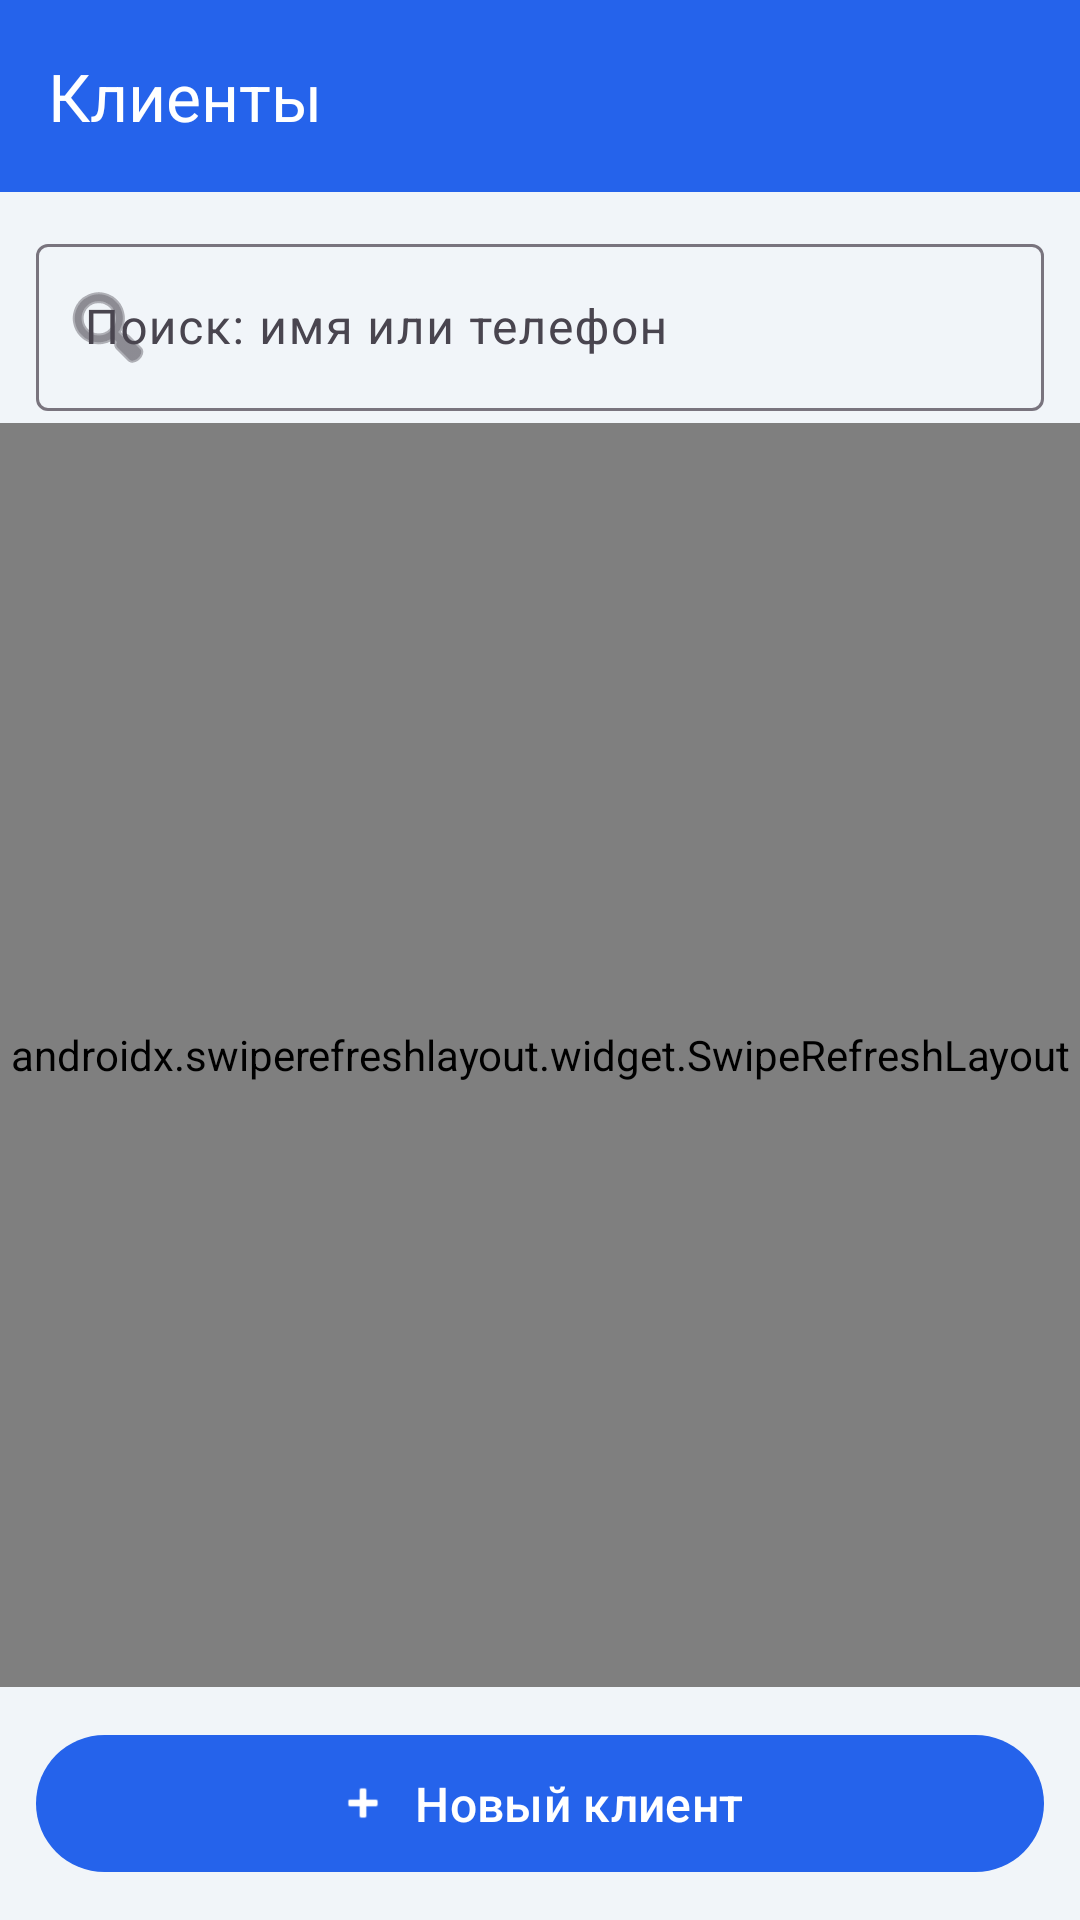

Android layout source for this screen:
<!-- AndroidManifest.xml: application theme Theme.FixByteCrm -->
<!-- res/layout/activity_clients.xml -->
<?xml version="1.0" encoding="utf-8"?>
<LinearLayout xmlns:android="http://schemas.android.com/apk/res/android"
    xmlns:app="http://schemas.android.com/apk/res-auto"
    android:layout_width="match_parent"
    android:layout_height="match_parent"
    android:orientation="vertical"
    android:fitsSystemWindows="true">

    <com.google.android.material.appbar.MaterialToolbar
        android:id="@+id/toolbar"
        android:layout_width="match_parent"
        android:layout_height="?attr/actionBarSize"
        android:background="@color/brand"
        app:title="@string/clients"
        app:titleTextColor="@color/white" />

    <com.google.android.material.textfield.TextInputLayout
        android:id="@+id/searchLayout"
        style="@style/Widget.Material3.TextInputLayout.OutlinedBox"
        android:layout_width="match_parent"
        android:layout_height="wrap_content"
        android:layout_marginHorizontal="12dp"
        android:layout_marginTop="12dp"
        android:layout_marginBottom="4dp"
        android:hint="@string/search_clients"
        app:startIconDrawable="@android:drawable/ic_menu_search">

        <com.google.android.material.textfield.TextInputEditText
            android:id="@+id/searchField"
            android:layout_width="match_parent"
            android:layout_height="wrap_content"
            android:imeOptions="actionSearch"
            android:inputType="text" />
    </com.google.android.material.textfield.TextInputLayout>

    <FrameLayout
        android:layout_width="match_parent"
        android:layout_height="0dp"
        android:layout_weight="1">

        <androidx.swiperefreshlayout.widget.SwipeRefreshLayout
            android:id="@+id/swipe"
            android:layout_width="match_parent"
            android:layout_height="match_parent">

            <androidx.recyclerview.widget.RecyclerView
                android:id="@+id/clientsList"
                android:layout_width="match_parent"
                android:layout_height="match_parent"
                android:clipToPadding="false"
                android:paddingBottom="8dp" />
        </androidx.swiperefreshlayout.widget.SwipeRefreshLayout>

        <TextView
            android:id="@+id/emptyLabel"
            android:layout_width="wrap_content"
            android:layout_height="wrap_content"
            android:layout_gravity="center"
            android:padding="24dp"
            android:text="Клиентов нет"
            android:textColor="@color/muted"
            android:visibility="gone" />
    </FrameLayout>

    
    <com.google.android.material.button.MaterialButton
        android:id="@+id/addClientButton"
        android:layout_width="match_parent"
        android:layout_height="wrap_content"
        android:layout_margin="12dp"
        android:paddingVertical="12dp"
        android:text="Новый клиент"
        android:textSize="16sp"
        app:icon="@android:drawable/ic_input_add"
        app:iconGravity="textStart" />

</LinearLayout>
<!-- resources referenced by this layout -->
<resources>
  <color name="brand">#2563EB</color>
  <color name="muted">#64748B</color>
  <color name="white">#FFFFFF</color>
  <string name="clients">Клиенты</string>
  <string name="search_clients">Поиск: имя или телефон</string>
  <style name="Theme.FixByteCrm" parent="Theme.Material3.DayNight.NoActionBar">
          <item name="colorPrimary">@color/brand</item>
          <item name="colorPrimaryDark">@color/brand_dark</item>
          <item name="colorOnPrimary">@color/white</item>
          <item name="android:windowBackground">@color/bg</item>
  
          
          <item name="android:statusBarColor" tools:targetApi="l">@color/brand</item>
          <item name="android:navigationBarColor" tools:targetApi="o_mr1">@color/bg</item>
          <item name="android:windowLightStatusBar">false</item>
          <item name="android:windowLightNavigationBar" tools:targetApi="o_mr1">true</item>
          
          <item name="android:windowOptOutEdgeToEdgeEnforcement" tools:targetApi="35">true</item>
      </style>
  <color name="brand_dark">#1D4ED8</color>
  <color name="bg">#F1F5F9</color>
</resources>
